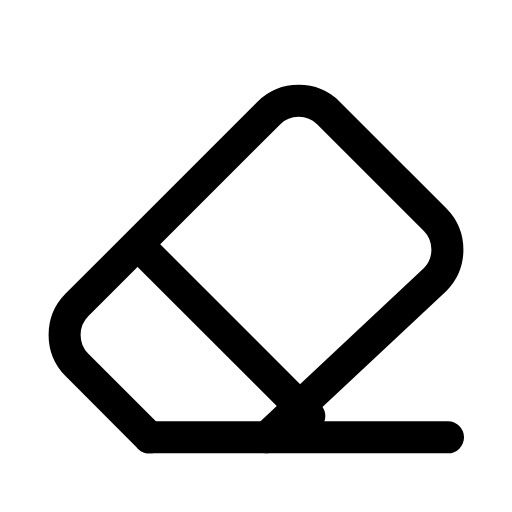
t = 0.00 s
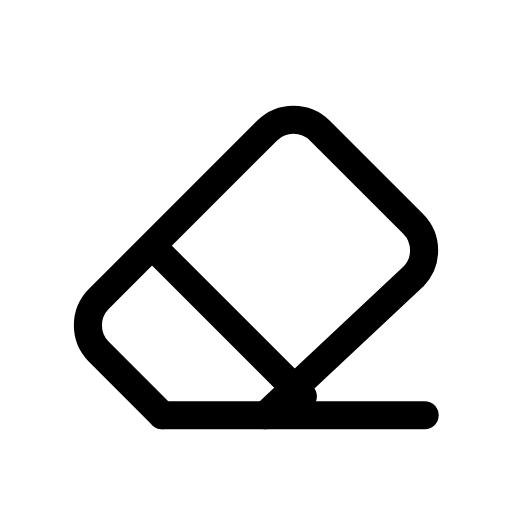
t = 0.12 s
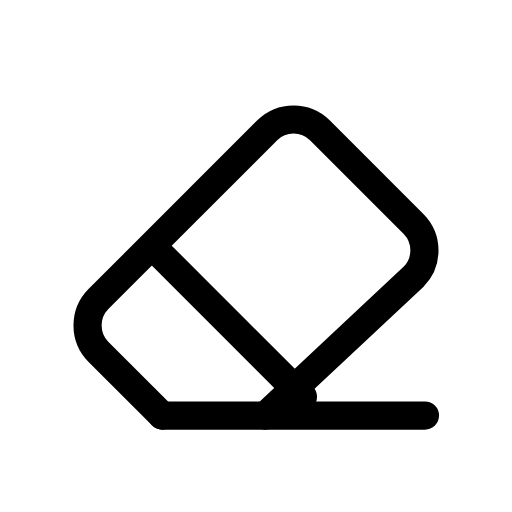
t = 0.25 s
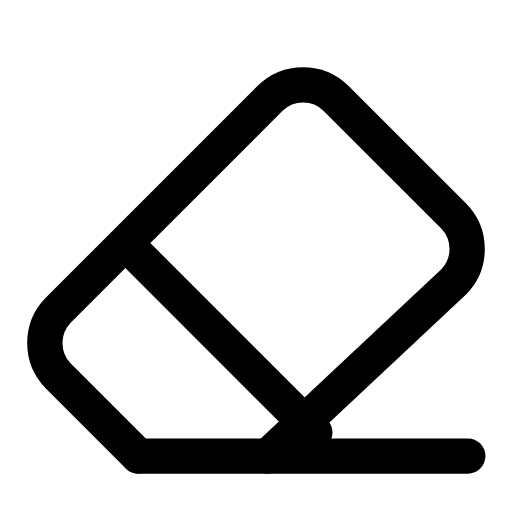
t = 0.35 s
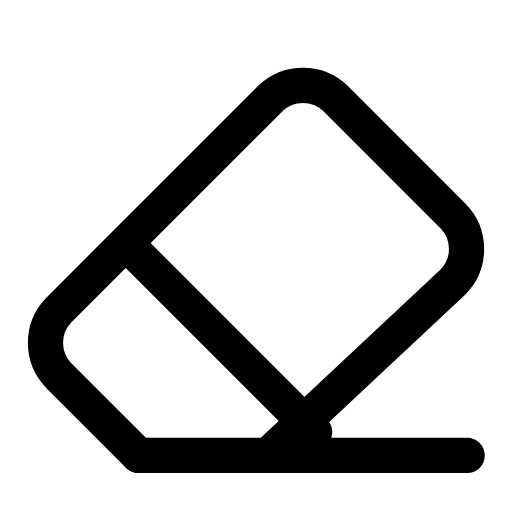
t = 0.46 s
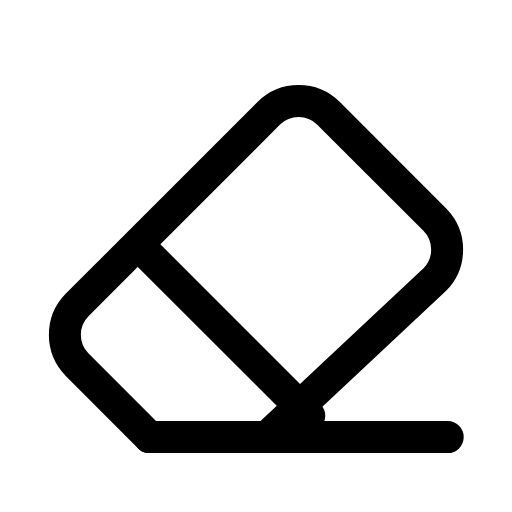
t = 0.58 s

The animated SVG that drew these frames (rendered in a browser with its animation timeline set to each time). Animation: 1 CSS @keyframes rule; one cycle of 0.70 s, repeats indefinitely.

<svg xmlns="http://www.w3.org/2000/svg" viewBox="0 0 24 24" width="24" height="24" class="rd-a-eraser" data-rd-animate="hover"><style>.rd-a-eraser{overflow:visible}.rd-a-eraser *{transform-box:view-box}.rd-a-eraser .a{transform-origin:12px 12px}@media (prefers-reduced-motion:no-preference){.rd-a-eraser[data-rd-animate="hover"]:hover .a,:hover>.rd-a-eraser[data-rd-animate="parent"] .a,.rd-a-eraser[data-rd-animate="play"] .a,.rd-a-eraser[data-rd-animate="loop"] .a{animation:rd-eraser-m calc(0.7s*var(--rd-speed,1)) cubic-bezier(.34,1.3,.5,1)}.rd-a-eraser[data-rd-animate="loop"] *{animation-iteration-count:infinite!important}@keyframes rd-eraser-m{0%,100%{scale:1}35%{scale:.88}65%{scale:1.1}}}</style><g fill="none" stroke="currentColor" stroke-linecap="round" stroke-linejoin="round" stroke-width="1.5"><g class="a"><path d="M7 20.5L3.6 17.1a2 2 0 0 1 0-2.8l9-9a2 2 0 0 1 2.8 0l5 5a2 2 0 0 1 0 2.8L12.5 20.5"/><path d="M21 20.5H7"/><path d="M6.5 11.5l8 8"/></g></g></svg>
